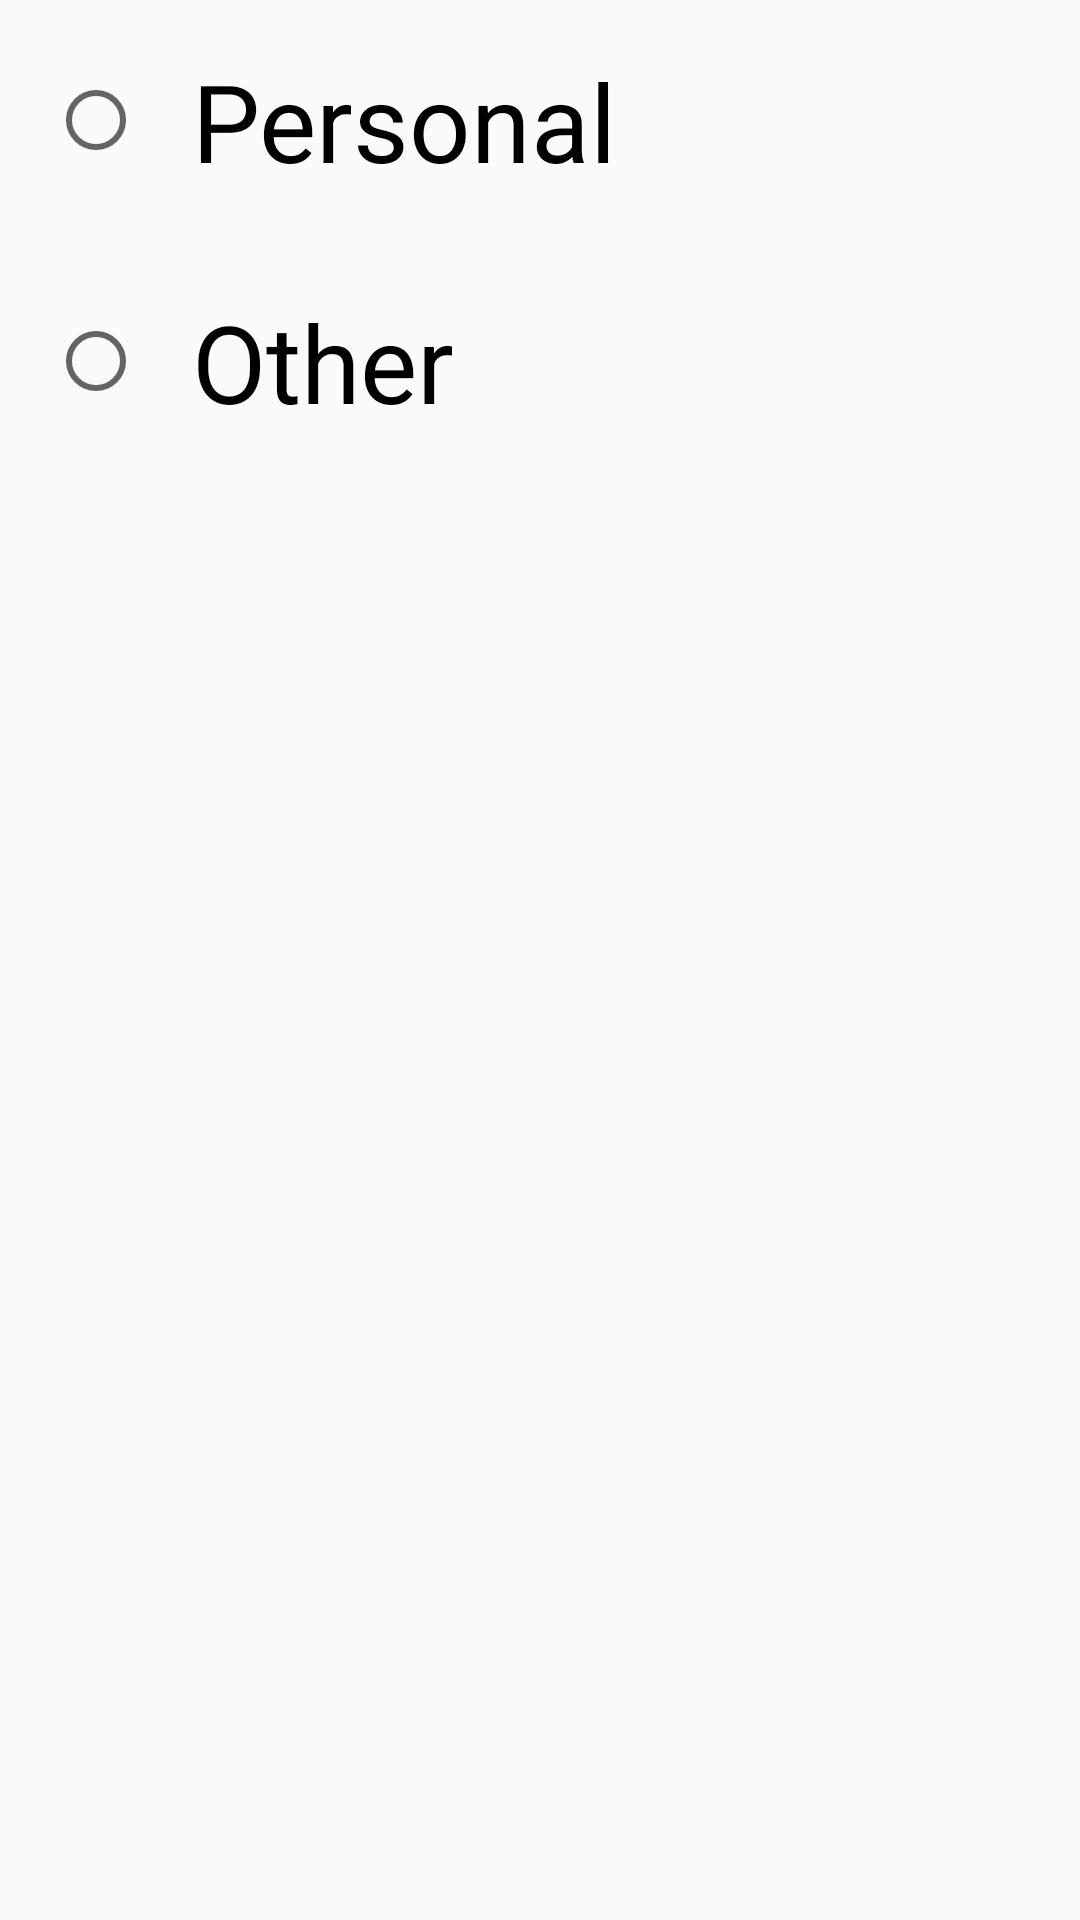

Here is an Android app screen rendered from its layout file. Give the layout XML and the strings, colors and styles it references.
<!-- AndroidManifest.xml: application theme AppTheme -->
<!-- res/layout/activity_main2.xml -->
<?xml version="1.0" encoding="utf-8"?>
<LinearLayout xmlns:android="http://schemas.android.com/apk/res/android"
    android:orientation="vertical" android:layout_width="match_parent"
    android:layout_height="match_parent">

    <RadioButton
        android:id="@+id/radioButton"
        android:layout_width="match_parent"
        android:layout_height="wrap_content"
        android:layout_marginLeft="16dp"
        android:padding="16dp"
        android:text="Personal"
        android:textSize="36sp" />

    <RadioButton
        android:id="@+id/radioButton2"
        android:layout_width="match_parent"
        android:layout_height="wrap_content"
        android:text="Other"
        android:layout_marginLeft="16dp"
        android:padding="16dp"
        android:textSize="36sp"/>
</LinearLayout>
<!-- resources referenced by this layout -->
<resources>
  <style name="AppTheme" parent="Theme.AppCompat.Light.DarkActionBar">
          
          <item name="colorPrimary">@color/colorPrimary</item>
          <item name="colorPrimaryDark">@color/colorPrimaryDark</item>
          <item name="colorAccent">@color/colorAccent</item>
      </style>
  <color name="colorPrimary">#008577</color>
  <color name="colorPrimaryDark">#00574B</color>
  <color name="colorAccent">#D81B60</color>
</resources>
